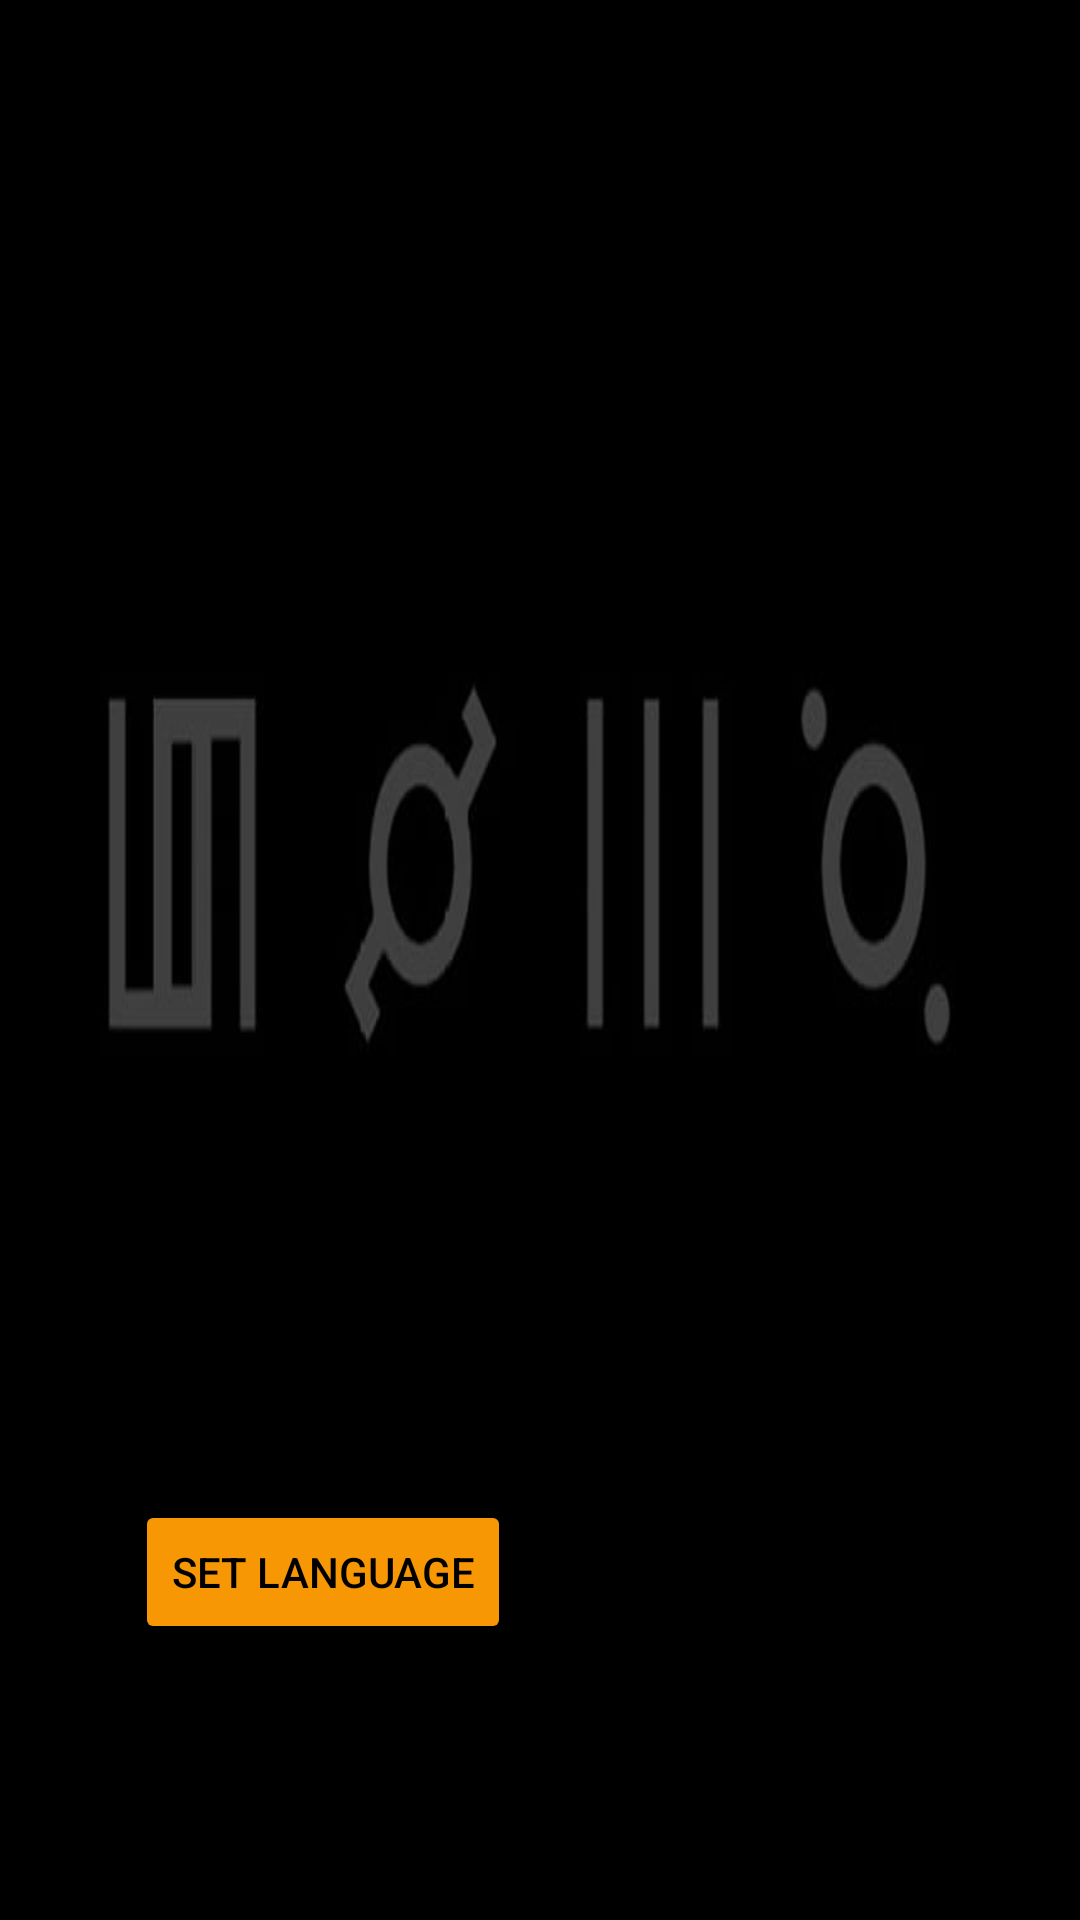

Reconstruct the res/layout file that produces this screen, plus the resources it refers to.
<!-- AndroidManifest.xml: application theme Theme.Language_Translator -->
<!-- res/layout/activity_main.xml -->
<?xml version="1.0" encoding="utf-8"?>
<ScrollView xmlns:tools="http://schemas.android.com/tools"
    android:layout_height="match_parent"
    android:layout_width="match_parent"
    android:background="@drawable/app_bg"
    xmlns:android="http://schemas.android.com/apk/res/android">
<RelativeLayout
    android:layout_width="match_parent"
    android:layout_height="match_parent"
    android:background="@drawable/app_bg"
    tools:context=".MainActivity">


    
    <Spinner
        android:id="@+id/spinner_languages"
        android:layout_width="wrap_content"
        android:layout_height="wrap_content"
        android:layout_toRightOf="@id/btn_src"
        android:layout_marginLeft="15dp"
        android:layout_marginTop="500dp"
        android:background="@color/black"
        android:gravity="center"
        android:spinnerMode="dropdown" />
    <Spinner
        android:id="@+id/spinner_languages2"
        android:layout_width="wrap_content"
        android:layout_height="wrap_content"
        android:layout_marginLeft="10dp"
        android:layout_marginTop="500dp"
        android:layout_toRightOf="@+id/spinner_languages"

        android:gravity="center"
        android:spinnerMode="dropdown" />

    <Button
        android:id="@+id/btn_src"
        android:layout_width="wrap_content"
        android:layout_height="wrap_content"
        android:text="Set language"
        android:backgroundTint="@color/orange"
        android:textColor="@color/black"
        android:layout_marginTop="500dp"
        android:layout_marginLeft="45dp"
        android:gravity="center" />

</RelativeLayout>
</ScrollView>
<!-- resources referenced by this layout -->
<resources>
  <color name="black">#FF000000</color>
  <color name="orange">#F79703</color>
  <!-- drawable app_bg: jpg bitmap (drawable-v24, 6394 bytes) -->
  <style name="Theme.Language_Translator" parent="Theme.MaterialComponents.DayNight.DarkActionBar">
          
          <item name="colorPrimary">@color/purple_500</item>
          <item name="android:textColorPrimary">@color/black</item>
          <item name="colorPrimaryVariant">@color/purple_700</item>
          <item name="colorOnPrimary">@color/white</item>
          
          <item name="colorSecondary">@color/teal_200</item>
          <item name="colorSecondaryVariant">@color/teal_700</item>
          <item name="colorOnSecondary">@color/black</item>
          
          <item name="android:statusBarColor" tools:targetApi="l">?attr/colorPrimaryVariant</item>
          
      </style>
  <color name="purple_500">#FF6200EE</color>
  <color name="purple_700">#FF3700B3</color>
  <color name="white">#FFFFFFFF</color>
  <color name="teal_200">#FF03DAC5</color>
  <color name="teal_700">#FF018786</color>
</resources>
